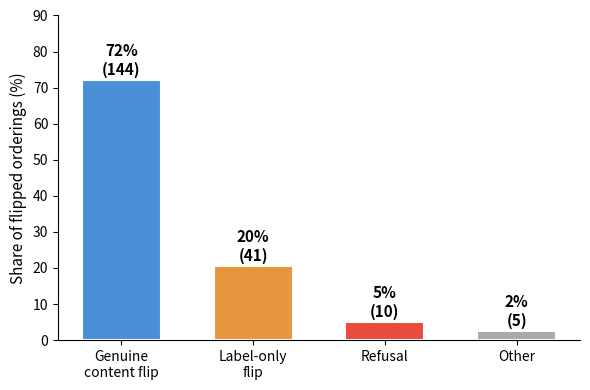

The script that saved this image: (Note: this script raises an exception after producing the figure.)
import matplotlib.pyplot as plt

labels = ["Genuine\ncontent flip", "Label-only\nflip", "Refusal", "Other"]
counts = [144, 41, 10, 5]
total = sum(counts)
pcts = [100 * c / total for c in counts]
colors = ["#4a90d9", "#e8963e", "#e74c3c", "#aaaaaa"]

fig, ax = plt.subplots(figsize=(6, 4))
bars = ax.bar(labels, pcts, color=colors, edgecolor="white", linewidth=1.5, width=0.6)

for i, (pct, count) in enumerate(zip(pcts, counts)):
    ax.text(i, pct + 1.5, f"{pct:.0f}%\n({count})", ha="center", fontsize=11, fontweight="bold")

ax.set_ylabel("Share of flipped orderings (%)", fontsize=11)
ax.set_ylim(0, 90)
ax.spines["top"].set_visible(False)
ax.spines["right"].set_visible(False)
ax.tick_params(axis="x", labelsize=10)
ax.tick_params(axis="y", labelsize=10)

plt.tight_layout()
plt.savefig(
    "docs/logs/assets/plot_031226_flip_quality.png",
    dpi=200,
    bbox_inches="tight",
)
print("Saved.")
